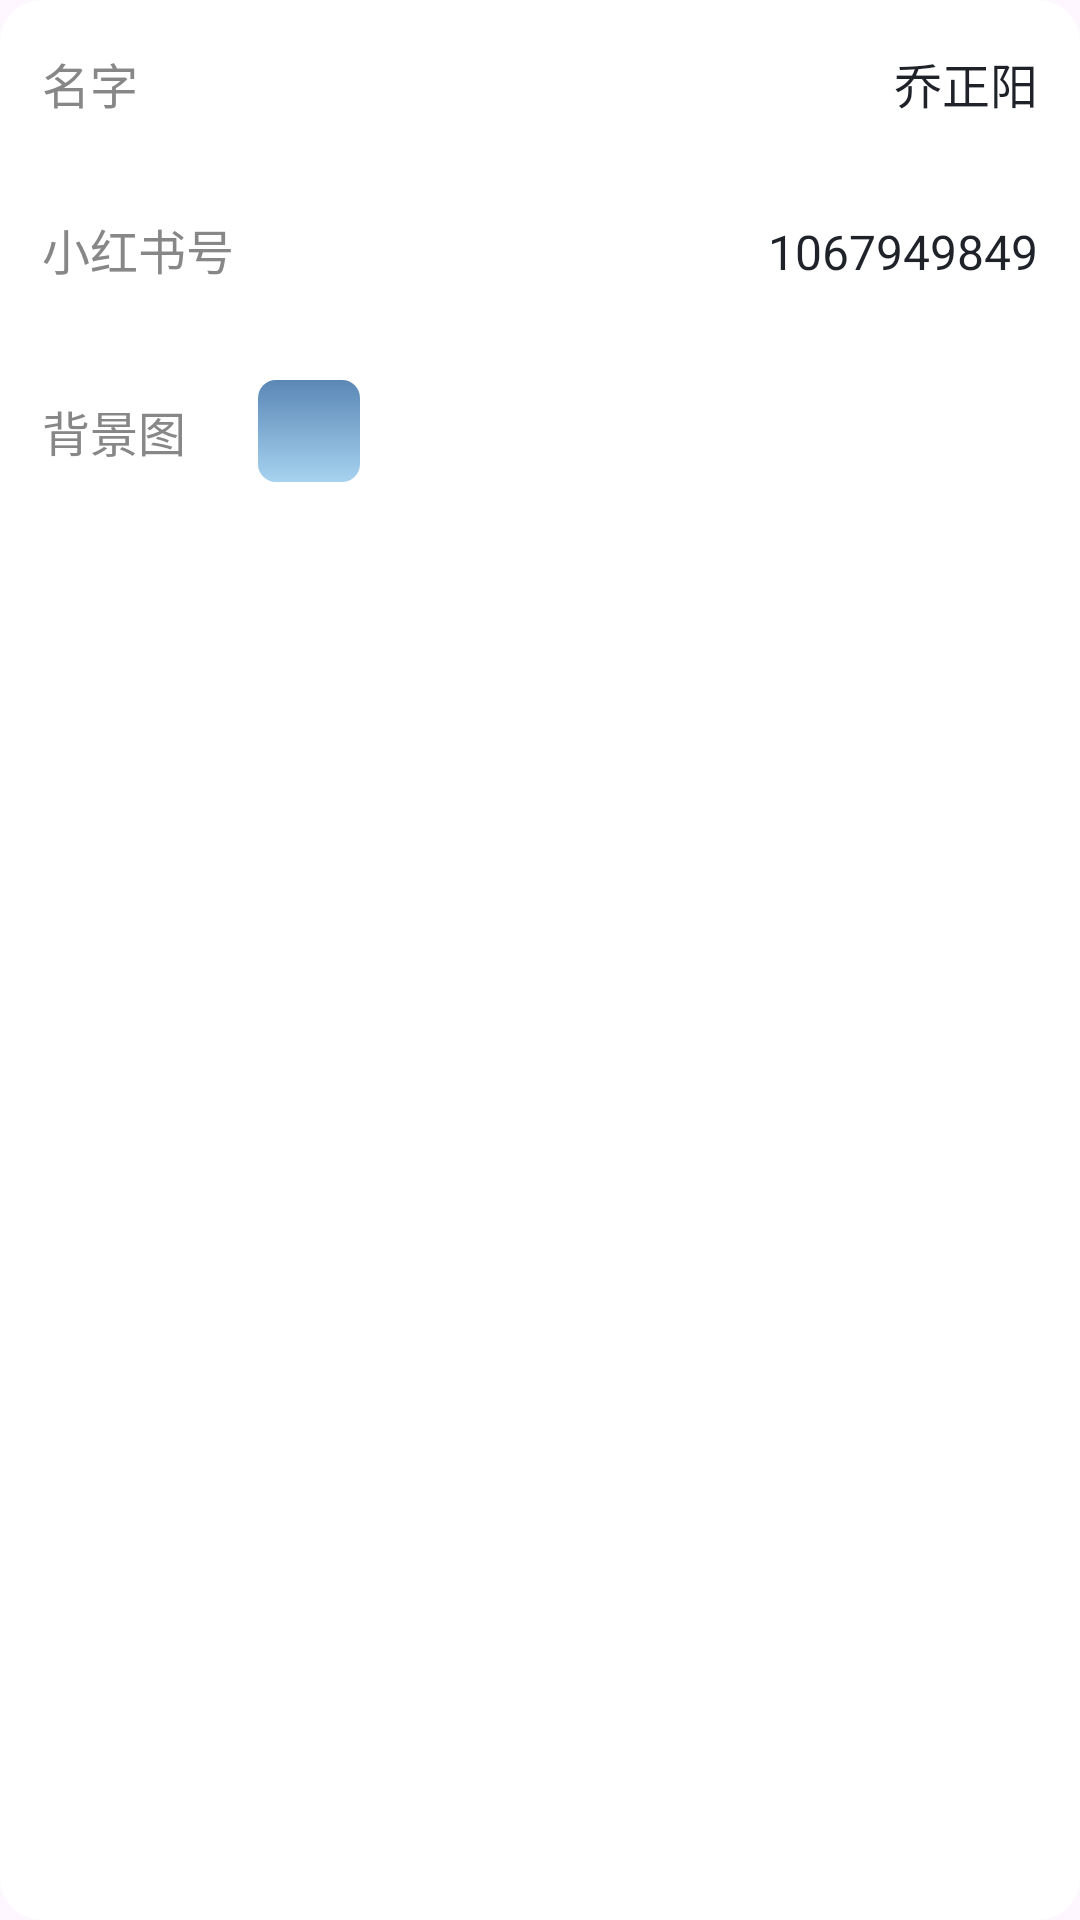

Layout XML and referenced resources for this Android screen:
<!-- AndroidManifest.xml: application theme Theme.RedBook -->
<!-- res/layout/layout_edit_profile_card_top.xml -->
<?xml version="1.0" encoding="utf-8"?>
<LinearLayout xmlns:android="http://schemas.android.com/apk/res/android"
    android:layout_width="match_parent"
    android:layout_height="wrap_content"
    android:layout_marginStart="12dp"
    android:layout_marginTop="18dp"
    android:layout_marginEnd="12dp"
    android:background="@drawable/bg_xhs_form_card"
    android:orientation="vertical">

    <include layout="@layout/layout_edit_profile_row_name" />
    <include layout="@layout/layout_edit_profile_row_id" />
    <include layout="@layout/layout_edit_profile_row_bg" />
</LinearLayout>
<!-- res/layout/layout_edit_profile_row_name.xml (included above) -->
<?xml version="1.0" encoding="utf-8"?>
<LinearLayout xmlns:android="http://schemas.android.com/apk/res/android"
    android:layout_width="match_parent"
    android:layout_height="wrap_content"
    android:orientation="horizontal"
    android:paddingStart="14dp"
    android:paddingTop="16dp"
    android:paddingEnd="14dp"
    android:paddingBottom="16dp">

    <TextView
        android:layout_width="72dp"
        android:layout_height="wrap_content"
        android:text="名字"
        android:textColor="@color/xhs_text_secondary"
        android:textSize="16sp" />

    <TextView
        android:layout_width="0dp"
        android:layout_height="wrap_content"
        android:layout_weight="1"
        android:gravity="end"
        android:text="@string/me_name"
        android:textColor="@color/xhs_text_primary"
        android:textSize="16sp" />
</LinearLayout>
<!-- res/layout/layout_edit_profile_row_id.xml (included above) -->
<?xml version="1.0" encoding="utf-8"?>
<LinearLayout xmlns:android="http://schemas.android.com/apk/res/android"
    android:layout_width="match_parent"
    android:layout_height="wrap_content"
    android:orientation="horizontal"
    android:paddingStart="14dp"
    android:paddingTop="16dp"
    android:paddingEnd="14dp"
    android:paddingBottom="16dp">

    <TextView
        android:layout_width="72dp"
        android:layout_height="wrap_content"
        android:text="小红书号"
        android:textColor="@color/xhs_text_secondary"
        android:textSize="16sp" />

    <TextView
        android:layout_width="0dp"
        android:layout_height="wrap_content"
        android:layout_weight="1"
        android:gravity="end"
        android:text="1067949849"
        android:textColor="@color/xhs_text_primary"
        android:textSize="16sp" />
</LinearLayout>
<!-- res/layout/layout_edit_profile_row_bg.xml (included above) -->
<?xml version="1.0" encoding="utf-8"?>
<LinearLayout xmlns:android="http://schemas.android.com/apk/res/android"
    android:layout_width="match_parent"
    android:layout_height="wrap_content"
    android:gravity="center_vertical"
    android:orientation="horizontal"
    android:paddingStart="14dp"
    android:paddingTop="16dp"
    android:paddingEnd="14dp"
    android:paddingBottom="16dp">

    <TextView
        android:layout_width="72dp"
        android:layout_height="wrap_content"
        android:text="@string/me_bg_label"
        android:textColor="@color/xhs_text_secondary"
        android:textSize="16sp" />

    <TextView
        android:layout_width="34dp"
        android:layout_height="34dp"
        android:background="@drawable/bg_xhs_profile_header_thumb" />
</LinearLayout>
<!-- resources referenced by this layout -->
<resources>
  <color name="xhs_text_primary">#1F2329</color>
  <color name="xhs_text_secondary">#878787</color>
  <!-- drawable bg_xhs_form_card (drawable) -->
  <?xml version="1.0" encoding="utf-8"?>
  <shape xmlns:android="http://schemas.android.com/apk/res/android" android:shape="rectangle">
      <solid android:color="@color/xhs_card" />
      <corners android:radius="14dp" />
  </shape>
  <!-- drawable bg_xhs_profile_header_thumb (drawable) -->
  <?xml version="1.0" encoding="utf-8"?>
  <shape xmlns:android="http://schemas.android.com/apk/res/android" android:shape="rectangle">
      <gradient
          android:angle="270"
          android:endColor="#A7D3F0"
          android:startColor="#5A87B5" />
      <corners android:radius="6dp" />
  </shape>
  <string name="me_bg_label">背景图</string>
  <string name="me_name">乔正阳</string>
  <style name="Theme.RedBook" parent="Theme.Material3.DayNight.NoActionBar">
          <item name="android:statusBarColor">@color/xhs_bg</item>
          <item name="android:navigationBarColor">@color/xhs_bg</item>
          <item name="android:windowLightStatusBar">true</item>
          <item name="android:windowLightNavigationBar">true</item>
      </style>
  <color name="xhs_card">#FFFFFFFF</color>
  <color name="xhs_bg">#F7F7F8</color>
</resources>
